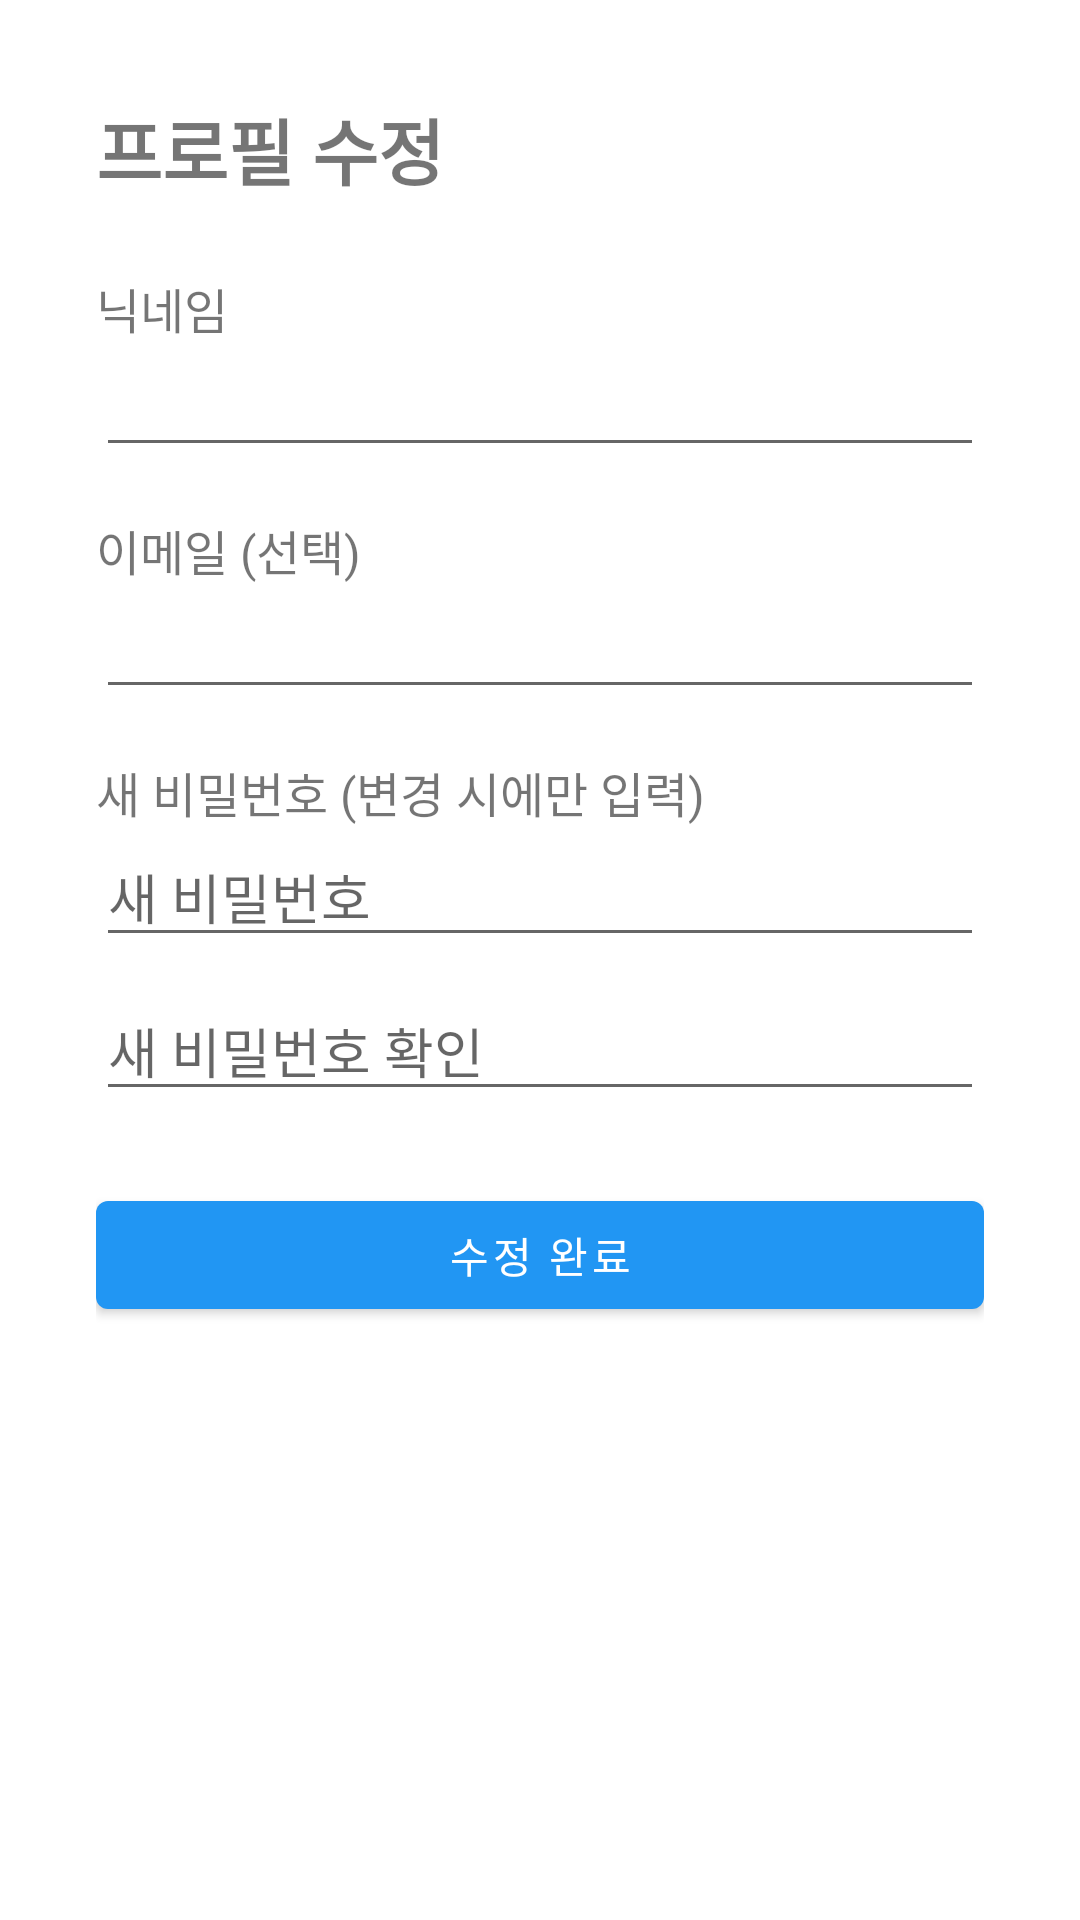

Layout XML and referenced resources for this Android screen:
<!-- AndroidManifest.xml: application theme Theme.SocialMyMap -->
<!-- res/layout/activity_profile_edit.xml -->
<?xml version="1.0" encoding="utf-8"?>
<ScrollView xmlns:android="http://schemas.android.com/apk/res/android"
    android:id="@+id/scroll_view_profile_edit"
    android:layout_width="match_parent"
    android:layout_height="match_parent"
    android:fillViewport="true"
    android:fitsSystemWindows="true">

    <LinearLayout
        android:layout_width="match_parent"
        android:layout_height="wrap_content"
        android:orientation="vertical"
        android:padding="32dp">

        <TextView
            android:layout_width="wrap_content"
            android:layout_height="wrap_content"
            android:text="프로필 수정"
            android:textSize="24sp"
            android:textStyle="bold"
            android:layout_marginBottom="24dp"/>

        <TextView
            android:layout_width="wrap_content"
            android:layout_height="wrap_content"
            android:text="닉네임"
            android:textSize="16sp"/>
        <EditText
            android:id="@+id/et_edit_nickname"
            android:layout_width="match_parent"
            android:layout_height="wrap_content"
            android:layout_marginBottom="16dp"/>

        <TextView
            android:layout_width="wrap_content"
            android:layout_height="wrap_content"
            android:text="이메일 (선택)"
            android:textSize="16sp"/>
        <EditText
            android:id="@+id/et_edit_email"
            android:layout_width="match_parent"
            android:layout_height="wrap_content"
            android:inputType="textEmailAddress"
            android:layout_marginBottom="16dp"/>

        <TextView
            android:layout_width="wrap_content"
            android:layout_height="wrap_content"
            android:text="새 비밀번호 (변경 시에만 입력)"
            android:textSize="16sp"/>
        <EditText
            android:id="@+id/et_edit_password"
            android:layout_width="match_parent"
            android:layout_height="wrap_content"
            android:hint="새 비밀번호"
            android:inputType="textPassword"
            android:layout_marginBottom="8dp"/>

        <EditText
            android:id="@+id/et_edit_password_confirm"
            android:layout_width="match_parent"
            android:layout_height="wrap_content"
            android:hint="새 비밀번호 확인"
            android:inputType="textPassword"
            android:layout_marginBottom="24dp"/>

        <Button
            android:id="@+id/btn_edit_submit"
            android:layout_width="match_parent"
            android:layout_height="wrap_content"
            android:text="수정 완료"/>

    </LinearLayout>
</ScrollView>
<!-- resources referenced by this layout -->
<resources>
  <style name="Theme.SocialMyMap" parent="Theme.MaterialComponents.DayNight.DarkActionBar">
          
          <item name="colorPrimary">@color/blue_500</item>
          <item name="colorPrimaryVariant">@color/blue_700</item>
          <item name="colorOnPrimary">@color/white</item>
          
          <item name="colorSecondary">@color/teal_200</item>
          <item name="colorSecondaryVariant">@color/teal_700</item>
          <item name="colorOnSecondary">@color/black</item>
          
          <item name="android:statusBarColor" tools:targetApi="l">?attr/colorPrimaryVariant</item>
          
  
          
          <item name="android:windowDrawsSystemBarBackgrounds">true</item>
          <item name="android:statusBarColor">@android:color/transparent</item>
          <item name="android:navigationBarColor">@android:color/transparent</item>
          <item name="android:windowLightStatusBar">true</item>
          <item name="android:windowLightNavigationBar" tools:targetApi="o_mr1">true</item>
      </style>
  <color name="blue_500">#2196F3</color>
  <color name="blue_700">#1976D2</color>
  <color name="white">#FFFFFFFF</color>
  <color name="teal_200">#FF03DAC5</color>
  <color name="teal_700">#FF018786</color>
  <color name="black">#FF000000</color>
</resources>
